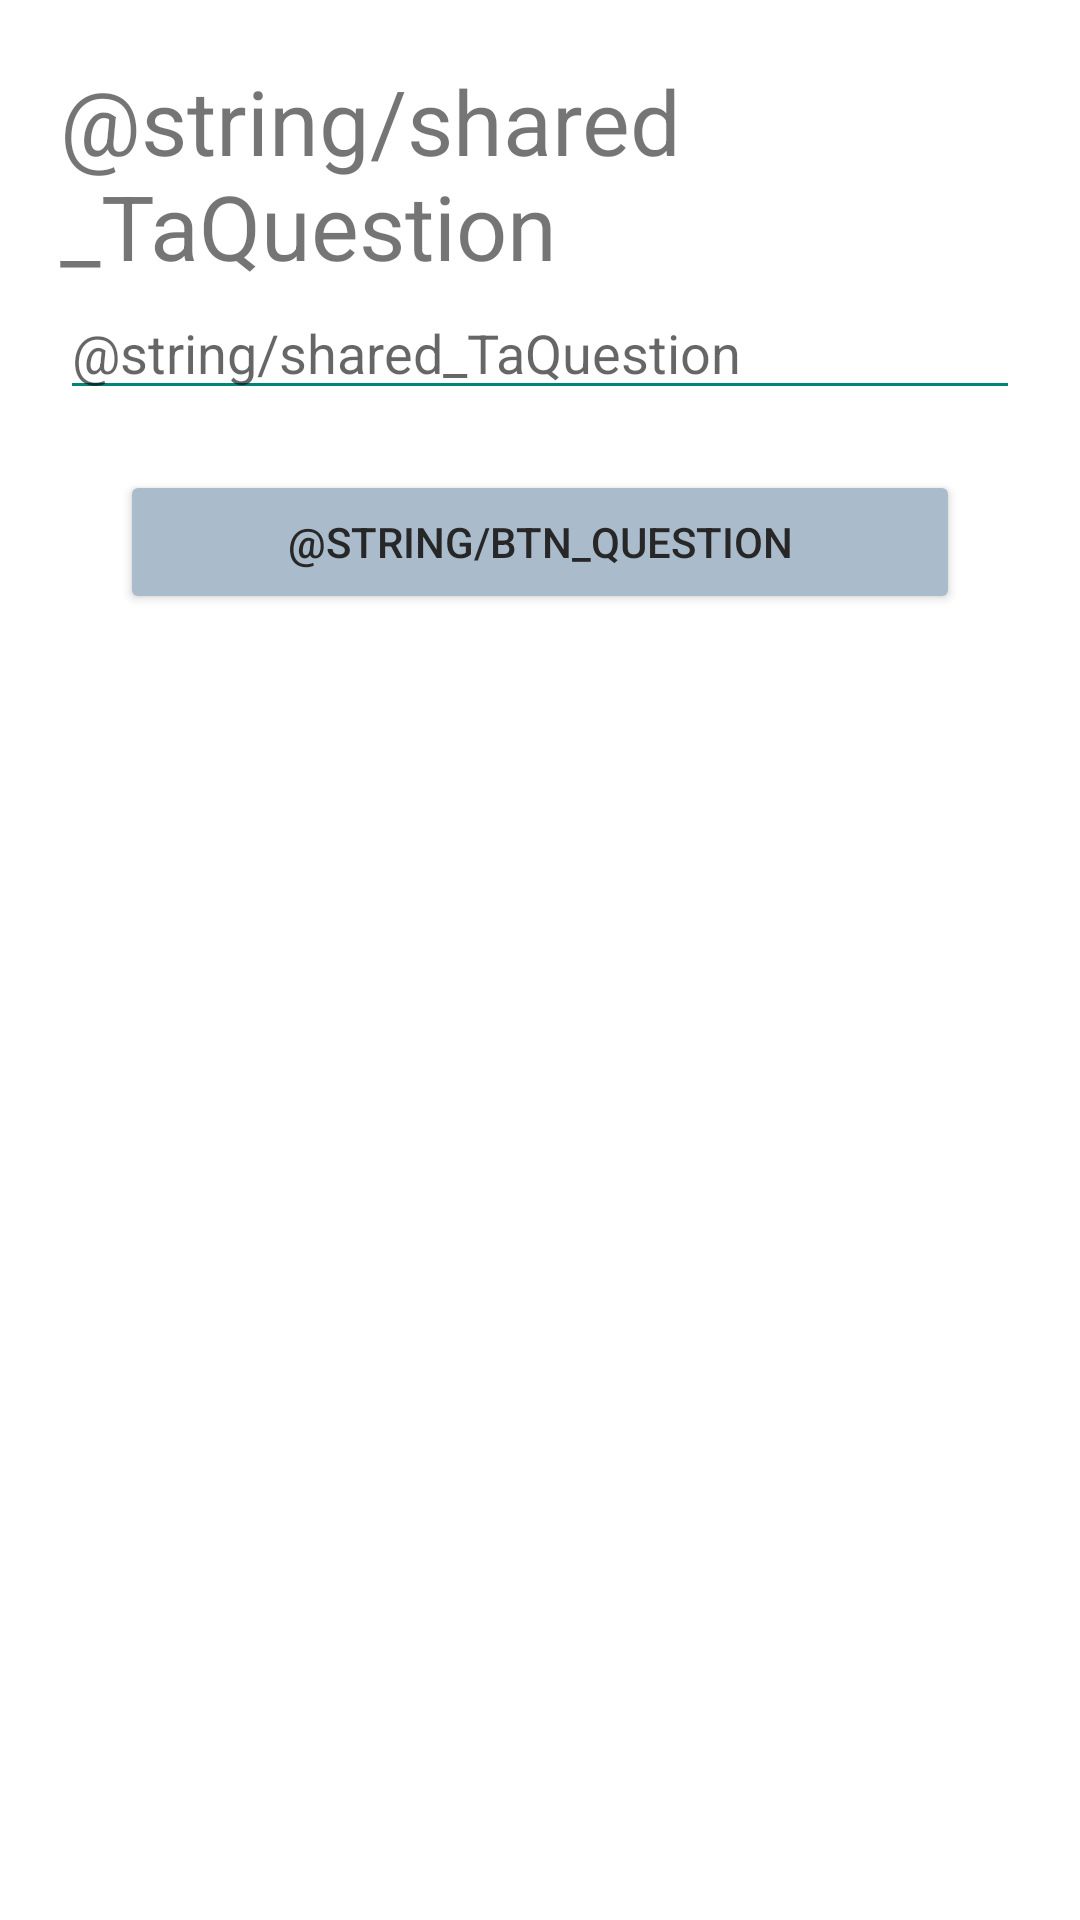

Android layout source for this screen:
<!-- AndroidManifest.xml: application theme Theme.VoteDroid -->
<!-- res/layout/activity_pose.xml -->
<?xml version="1.0" encoding="utf-8"?>
<LinearLayout xmlns:android="http://schemas.android.com/apk/res/android"
    android:orientation="vertical"
    android:layout_width="match_parent"
    android:layout_height="match_parent">

    <LinearLayout
        android:orientation="vertical"
        android:layout_margin="20dp"
        android:layout_width="match_parent"
        android:layout_height="match_parent">

        <TextView
            android:id="@+id/textView"
            android:layout_width="wrap_content"
            android:layout_height="wrap_content"
            android:textSize="30sp"
            android:text="@string/shared_TaQuestion" />

        <EditText
            android:inputType="text"
            android:id="@+id/edit_TxtQuestion"
            android:layout_width="match_parent"
            android:layout_height="wrap_content"
            android:backgroundTint="#008577"
            android:hint="@string/shared_TaQuestion"/>

        <Button
            android:id="@+id/btn_poseQ"
            android:layout_margin="20dp"
            android:layout_width="match_parent"
            android:layout_height="wrap_content"
            android:backgroundTint="#AABBCC"
            android:textColor="@color/Background_Color_title"
            android:text="@string/btn_question" />

    </LinearLayout>

</LinearLayout>
<!-- resources referenced by this layout -->
<resources>
  <color name="Background_Color_title">#272727</color>
  <style name="Theme.VoteDroid" parent="Theme.MaterialComponents.DayNight.DarkActionBar">
          
          <item name="colorPrimary">@color/Background_Color_title</item>
          <item name="colorPrimaryVariant">@color/Notification_Bar</item>
          <item name="colorOnPrimary">@color/white</item>
          
          <item name="colorSecondary">@color/teal_200</item>
          <item name="colorSecondaryVariant">@color/teal_700</item>
          <item name="colorOnSecondary">@color/black</item>
          
          <item name="android:statusBarColor" tools:targetApi="l">?attr/colorPrimaryVariant</item>
          
      </style>
  <color name="Notification_Bar">#000000</color>
  <color name="white">#FFFFFFFF</color>
  <color name="teal_200">#FF03DAC5</color>
  <color name="teal_700">#FF018786</color>
  <color name="black">#FF000000</color>
</resources>
